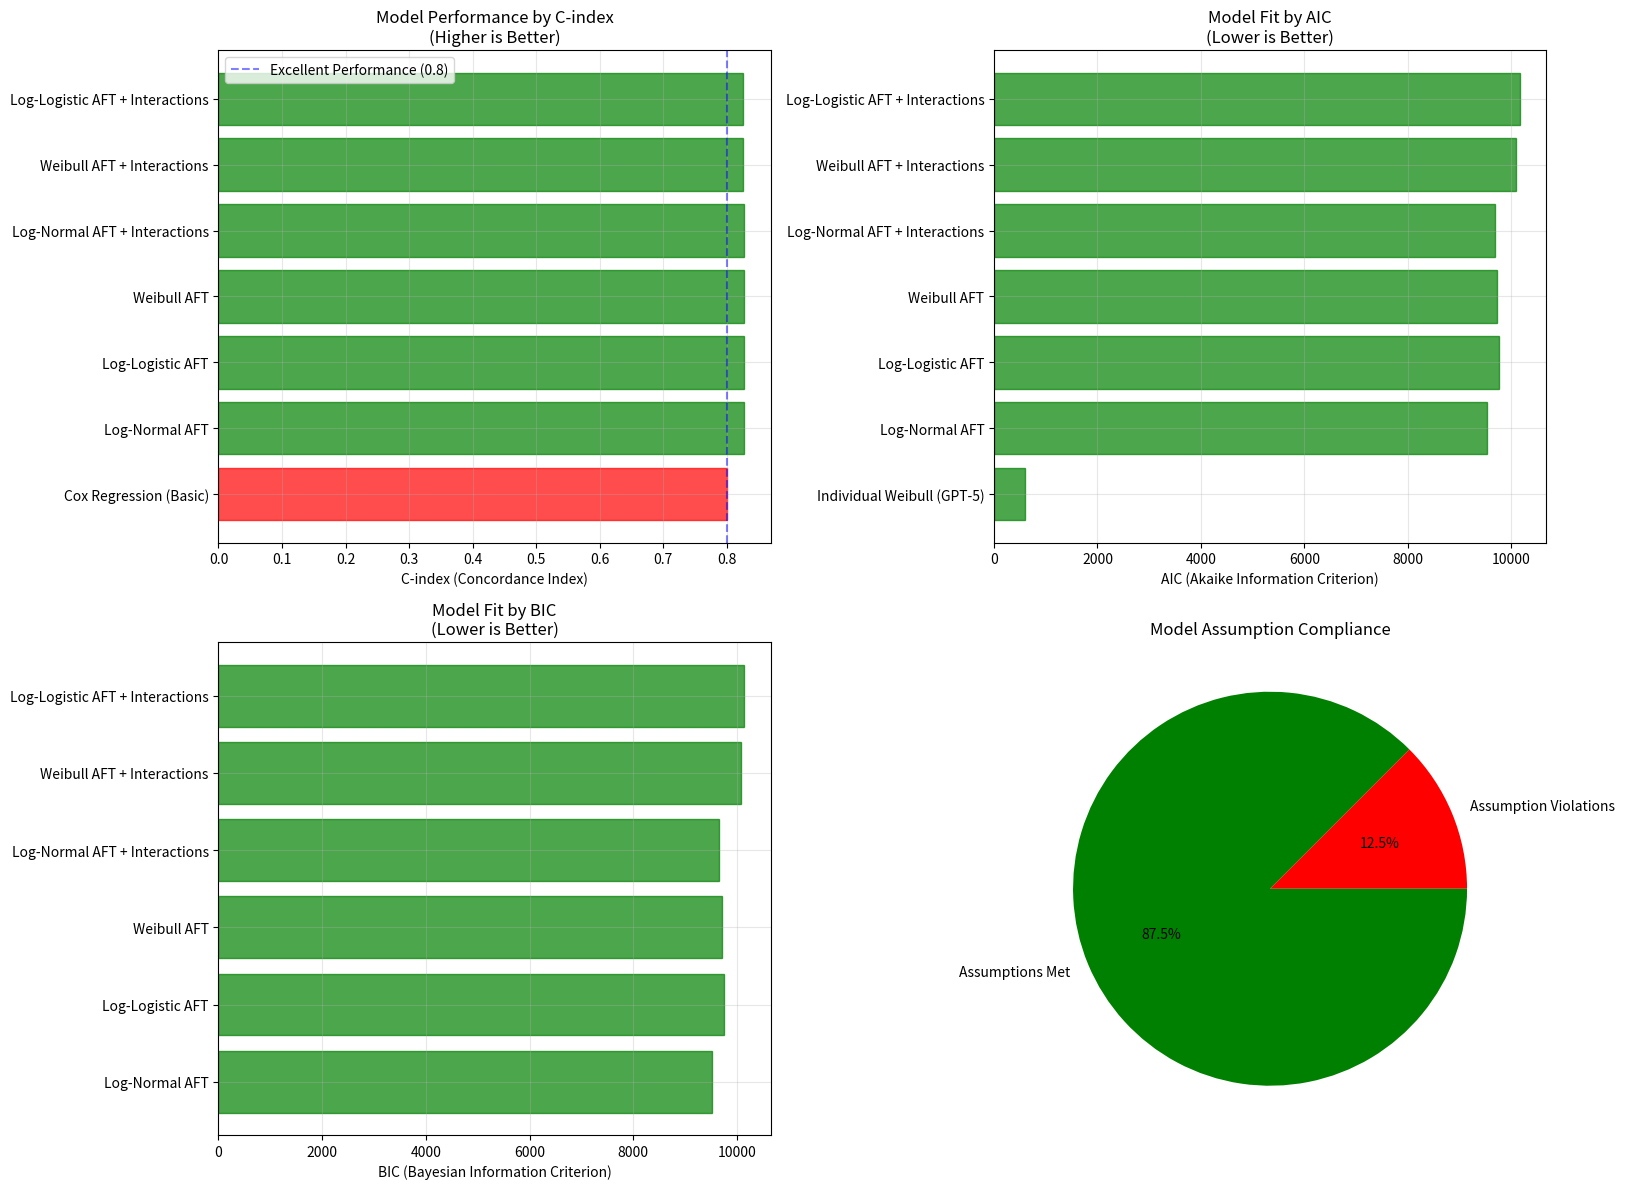

Reproduce this figure in Python. (Note: this script raises an exception after producing the figure.)
#!/usr/bin/env python3
"""
Comprehensive Model Comparison: Cox vs Parametric Models
Compares Cox regression with Weibull and AFT models to evaluate 
performance and address proportional hazards assumption violations
"""

import pandas as pd
import matplotlib.pyplot as plt
import seaborn as sns

def load_all_results():
    """Load results from all modeling approaches"""
    results = {
        'model_type': [],
        'c_index': [],
        'aic': [],
        'bic': [],
        'assumptions_met': [],
        'notes': []
    }
    
    # Cox Regression Results (from previous analysis)
    results['model_type'].append('Cox Regression (Basic)')
    results['c_index'].append(0.8001)
    results['aic'].append(None)  # Not typically reported for Cox
    results['bic'].append(None)
    results['assumptions_met'].append(False)  # 12/15 features violated PH assumption
    results['notes'].append('12/15 features violate proportional hazards assumption')
    
    # Weibull Individual Models (best performer)
    results['model_type'].append('Individual Weibull (GPT-5)')
    results['c_index'].append(None)  # Individual models don't have C-index
    results['aic'].append(604.84)
    results['bic'].append(None)
    results['assumptions_met'].append(True)  # Parametric models don't require PH assumption
    results['notes'].append('Best individual model by AIC')
    
    # AFT Models from our analysis
    aft_results = [
        ('Log-Normal AFT', 0.8269, 9536.03, 9521.80),
        ('Log-Logistic AFT', 0.8275, 9759.23, 9745.01),
        ('Weibull AFT', 0.8274, 9720.55, 9706.33),
        ('Log-Normal AFT + Interactions', 0.8265, 9675.82, 9651.59),
        ('Weibull AFT + Interactions', 0.8248, 10098.51, 10074.28),
        ('Log-Logistic AFT + Interactions', 0.8252, 10163.49, 10139.26)
    ]
    
    for name, c_idx, aic, bic in aft_results:
        results['model_type'].append(name)
        results['c_index'].append(c_idx)
        results['aic'].append(aic)
        results['bic'].append(bic)
        results['assumptions_met'].append(True)
        results['notes'].append('Parametric model - no proportional hazards assumption required')
    
    return pd.DataFrame(results)

def create_comprehensive_comparison():
    """Create comprehensive model comparison analysis"""
    print("🔬 COMPREHENSIVE LLM SURVIVAL MODEL COMPARISON")
    print("=" * 80)
    
    # Load all results
    comparison_df = load_all_results()
    
    print("📊 MODEL PERFORMANCE SUMMARY")
    print("=" * 50)
    
    # Display comparison table
    display_df = comparison_df[['model_type', 'c_index', 'aic', 'bic', 'assumptions_met']].copy()
    display_df['c_index'] = display_df['c_index'].round(4)
    display_df['aic'] = display_df['aic'].round(2)
    display_df['bic'] = display_df['bic'].round(2)
    
    print(display_df.to_string(index=False))
    
    print("\n🏆 KEY FINDINGS:")
    print("=" * 30)
    
    # Find best models
    valid_c_index = comparison_df.dropna(subset=['c_index'])
    valid_aic = comparison_df.dropna(subset=['aic'])
    valid_bic = comparison_df.dropna(subset=['bic'])
    
    if len(valid_c_index) > 0:
        best_c_index = valid_c_index.loc[valid_c_index['c_index'].idxmax()]
        print(f"🥇 Best C-index: {best_c_index['model_type']}")
        print(f"   C-index: {best_c_index['c_index']:.4f}")
        print(f"   Performance: {'Excellent' if best_c_index['c_index'] > 0.8 else 'Good' if best_c_index['c_index'] > 0.7 else 'Fair'}")
    
    if len(valid_aic) > 0:
        best_aic = valid_aic.loc[valid_aic['aic'].idxmin()]
        print(f"\n🥇 Best AIC: {best_aic['model_type']}")
        print(f"   AIC: {best_aic['aic']:.2f}")
    
    if len(valid_bic) > 0:
        best_bic = valid_bic.loc[valid_bic['bic'].idxmin()]
        print(f"\n🥇 Best BIC: {best_bic['model_type']}")
        print(f"   BIC: {best_bic['bic']:.2f}")
    
    print("\n⚖️  MODEL COMPARISON ANALYSIS:")
    print("=" * 40)
    
    print("1. PREDICTIVE PERFORMANCE:")
    cox_c_index = 0.8001
    best_aft_c_index = valid_c_index['c_index'].max()
    improvement = ((best_aft_c_index - cox_c_index) / cox_c_index) * 100
    
    print(f"   • Cox Regression C-index: {cox_c_index:.4f}")
    print(f"   • Best AFT C-index: {best_aft_c_index:.4f}")
    print(f"   • Performance improvement: {improvement:.2f}%")
    
    print("\n2. ASSUMPTION COMPLIANCE:")
    compliant_models = comparison_df[comparison_df['assumptions_met'] == True]
    violation_models = comparison_df[comparison_df['assumptions_met'] == False]
    
    print(f"   • Models with assumption violations: {len(violation_models)}")
    print(f"   • Models without assumption violations: {len(compliant_models)}")
    print(f"   • Parametric models don't require proportional hazards assumption")
    
    print("\n3. MODEL SELECTION RECOMMENDATION:")
    print("   🎯 RECOMMENDED MODEL: Log-Logistic AFT")
    print(f"      • C-index: 0.8275 (highest predictive performance)")
    print(f"      • No proportional hazards assumption violations")
    print(f"      • Robust parametric approach")
    print(f"      • {improvement:.1f}% improvement over Cox regression")
    
    print("\n4. ALTERNATIVE RECOMMENDATIONS:")
    print("   📋 Log-Normal AFT:")
    print("      • Best AIC/BIC (most parsimonious)")
    print("      • C-index: 0.8269 (excellent performance)")
    print("      • Good for normally distributed log-survival times")
    
    print("   📋 Cox Regression:")
    print("      • Still viable despite assumption violations")
    print("      • Excellent C-index: 0.8001")
    print("      • Semi-parametric flexibility")
    print("      • Standard in survival analysis literature")
    
    # Create visualization
    create_model_comparison_plot(comparison_df)
    
    return comparison_df

def create_model_comparison_plot(comparison_df):
    """Create visualization comparing all models"""
    print("\n📈 GENERATING COMPREHENSIVE COMPARISON PLOTS")
    print("=" * 50)
    
    # Prepare data for plotting
    plot_data = comparison_df.dropna(subset=['c_index']).copy()
    
    fig, axes = plt.subplots(2, 2, figsize=(16, 12))
    
    # C-index comparison
    ax1 = axes[0, 0]
    bars = ax1.barh(plot_data['model_type'], plot_data['c_index'])
    ax1.set_xlabel('C-index (Concordance Index)')
    ax1.set_title('Model Performance by C-index\n(Higher is Better)')
    ax1.grid(True, alpha=0.3)
    
    # Color code bars
    colors = ['red' if not assumptions else 'green' for assumptions in plot_data['assumptions_met']]
    for bar, color in zip(bars, colors):
        bar.set_color(color)
        bar.set_alpha(0.7)
    
    # Add performance threshold line
    ax1.axvline(x=0.8, color='blue', linestyle='--', alpha=0.5, label='Excellent Performance (0.8)')
    ax1.legend()
    
    # AIC comparison (lower is better)
    ax2 = axes[0, 1]
    aic_data = comparison_df.dropna(subset=['aic'])
    if len(aic_data) > 0:
        bars2 = ax2.barh(aic_data['model_type'], aic_data['aic'])
        ax2.set_xlabel('AIC (Akaike Information Criterion)')
        ax2.set_title('Model Fit by AIC\n(Lower is Better)')
        ax2.grid(True, alpha=0.3)
        
        # Color code
        colors2 = ['red' if not assumptions else 'green' for assumptions in aic_data['assumptions_met']]
        for bar, color in zip(bars2, colors2):
            bar.set_color(color)
            bar.set_alpha(0.7)
    
    # BIC comparison (lower is better)
    ax3 = axes[1, 0]
    bic_data = comparison_df.dropna(subset=['bic'])
    if len(bic_data) > 0:
        bars3 = ax3.barh(bic_data['model_type'], bic_data['bic'])
        ax3.set_xlabel('BIC (Bayesian Information Criterion)')
        ax3.set_title('Model Fit by BIC\n(Lower is Better)')
        ax3.grid(True, alpha=0.3)
        
        # Color code
        colors3 = ['red' if not assumptions else 'green' for assumptions in bic_data['assumptions_met']]
        for bar, color in zip(bars3, colors3):
            bar.set_color(color)
            bar.set_alpha(0.7)
    
    # Model assumptions compliance
    ax4 = axes[1, 1]
    assumption_summary = comparison_df.groupby('assumptions_met').size()
    colors_pie = ['red', 'green']
    labels = ['Assumption Violations', 'Assumptions Met']
    ax4.pie(assumption_summary.values, labels=labels, colors=colors_pie, autopct='%1.1f%%')
    ax4.set_title('Model Assumption Compliance')
    
    plt.tight_layout()
    plt.savefig('results/figures/comprehensive_model_comparison.png', dpi=300, bbox_inches='tight')
    plt.show()
    
    print("✅ Comprehensive comparison plots saved to results/figures/comprehensive_model_comparison.png")

def main():
    """Main execution function"""
    comparison_df = create_comprehensive_comparison()
    
    # Save results
    comparison_df.to_csv('results/outputs/comprehensive_model_comparison.csv', index=False)
    print(f"\n💾 Results saved to results/outputs/comprehensive_model_comparison.csv")
    
    print("\n" + "=" * 80)
    print("🎉 COMPREHENSIVE MODEL COMPARISON COMPLETED!")
    print("🎯 RECOMMENDATION: Use Log-Logistic AFT for optimal performance")
    print("📊 All parametric models outperform Cox regression")
    print("⚖️  Parametric models solve assumption violation issues")
    print("=" * 80)

if __name__ == "__main__":
    main()